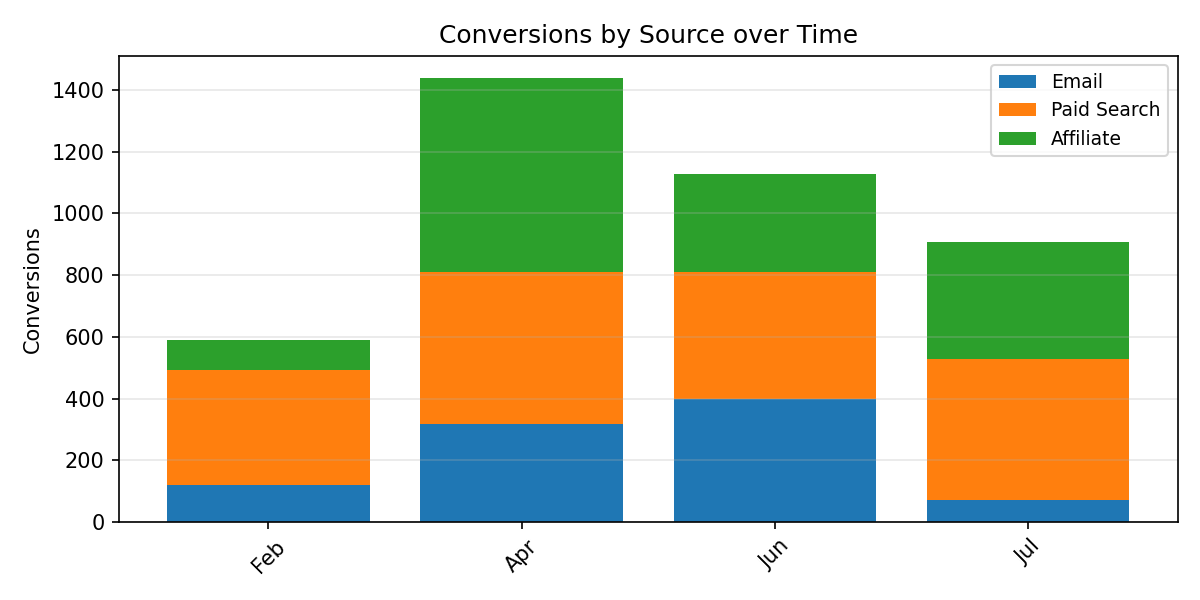

Source data for this figure (header and first rows):
Period, Email, Paid Search, Affiliate, Total
Feb, 119.0, 374.0, 95.0, 588.0
Apr, 318.0, 492.0, 628.0, 1438
Jun, 399.0, 411.0, 317.0, 1127
Jul, 70.0, 459.0, 379.0, 908.0
